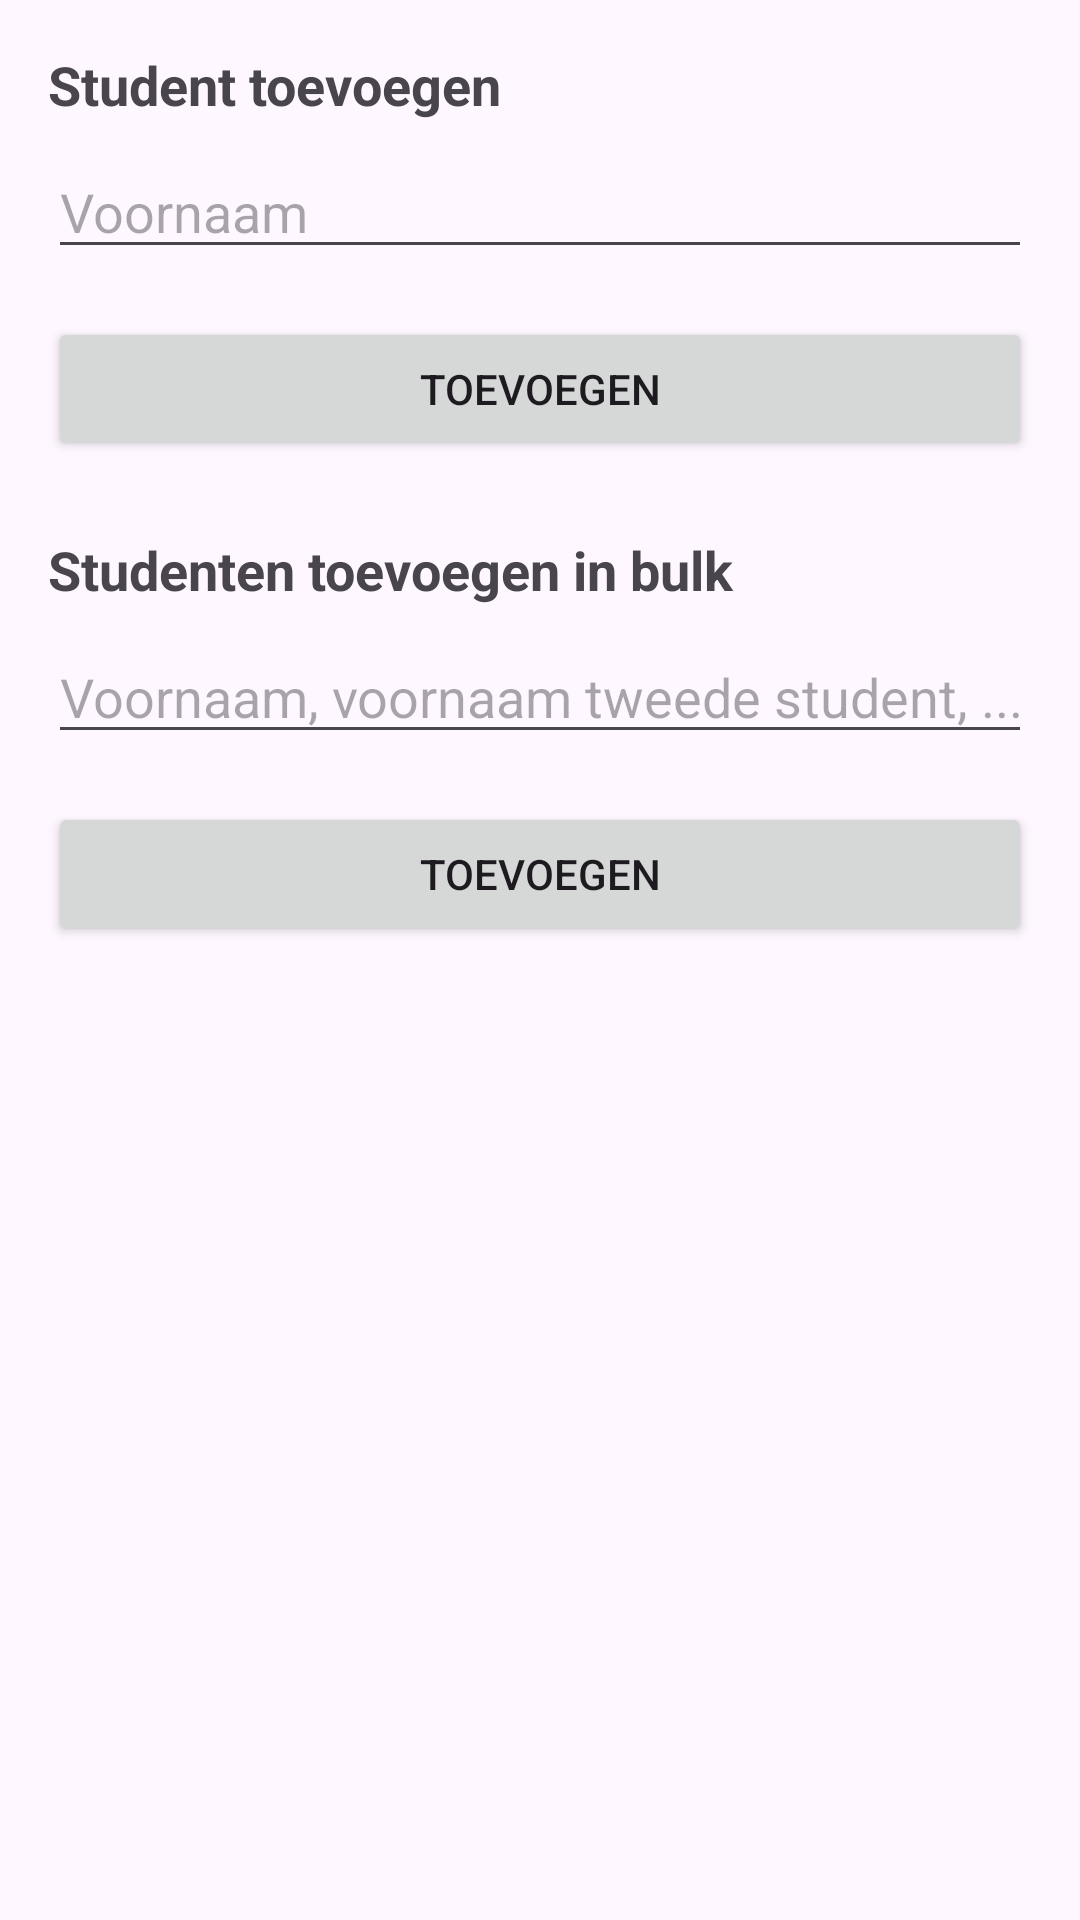

This screen was rendered from an Android layout file. Write that file and the resources it references.
<!-- AndroidManifest.xml: application theme Theme.Projecty -->
<!-- res/layout/fragment_add_student.xml -->
<LinearLayout
    xmlns:android="http://schemas.android.com/apk/res/android"
    android:layout_width="match_parent"
    android:layout_height="wrap_content"
    android:padding="16dp"
    android:orientation="vertical">

    <TextView
        android:id="@+id/textView12"
        android:layout_width="match_parent"
        android:layout_height="wrap_content"
        android:text="Student toevoegen"
        android:textSize="18sp"
        android:textStyle="bold"
        android:layout_marginBottom="8dp"/>

    <EditText
        android:id="@+id/editTextText"
        android:layout_width="match_parent"
        android:layout_height="wrap_content"
        android:inputType="text"
        android:hint="Voornaam"
        android:layout_marginBottom="16dp"/>

    <Button
        android:id="@+id/submit"
        android:layout_width="match_parent"
        android:layout_height="wrap_content"
        android:text="Toevoegen"
        android:layout_marginBottom="24dp"/>

    <TextView
        android:id="@+id/textView13"
        android:layout_width="match_parent"
        android:layout_height="wrap_content"
        android:text="Studenten toevoegen in bulk"
        android:textSize="18sp"
        android:textStyle="bold"
        android:layout_marginBottom="8dp"/>

    <EditText
        android:id="@+id/editTextText2"
        android:layout_width="match_parent"
        android:layout_height="wrap_content"
        android:inputType="text"
        android:hint="Voornaam, voornaam tweede student, ..."
        android:layout_marginBottom="16dp"/>

    <Button
        android:id="@+id/submitList"
        android:layout_width="match_parent"
        android:layout_height="wrap_content"
        android:text="Toevoegen"/>

</LinearLayout>
<!-- resources referenced by this layout -->
<resources>
  <style name="Theme.Projecty" parent="android:Theme.Material.Light.NoActionBar" />
</resources>
